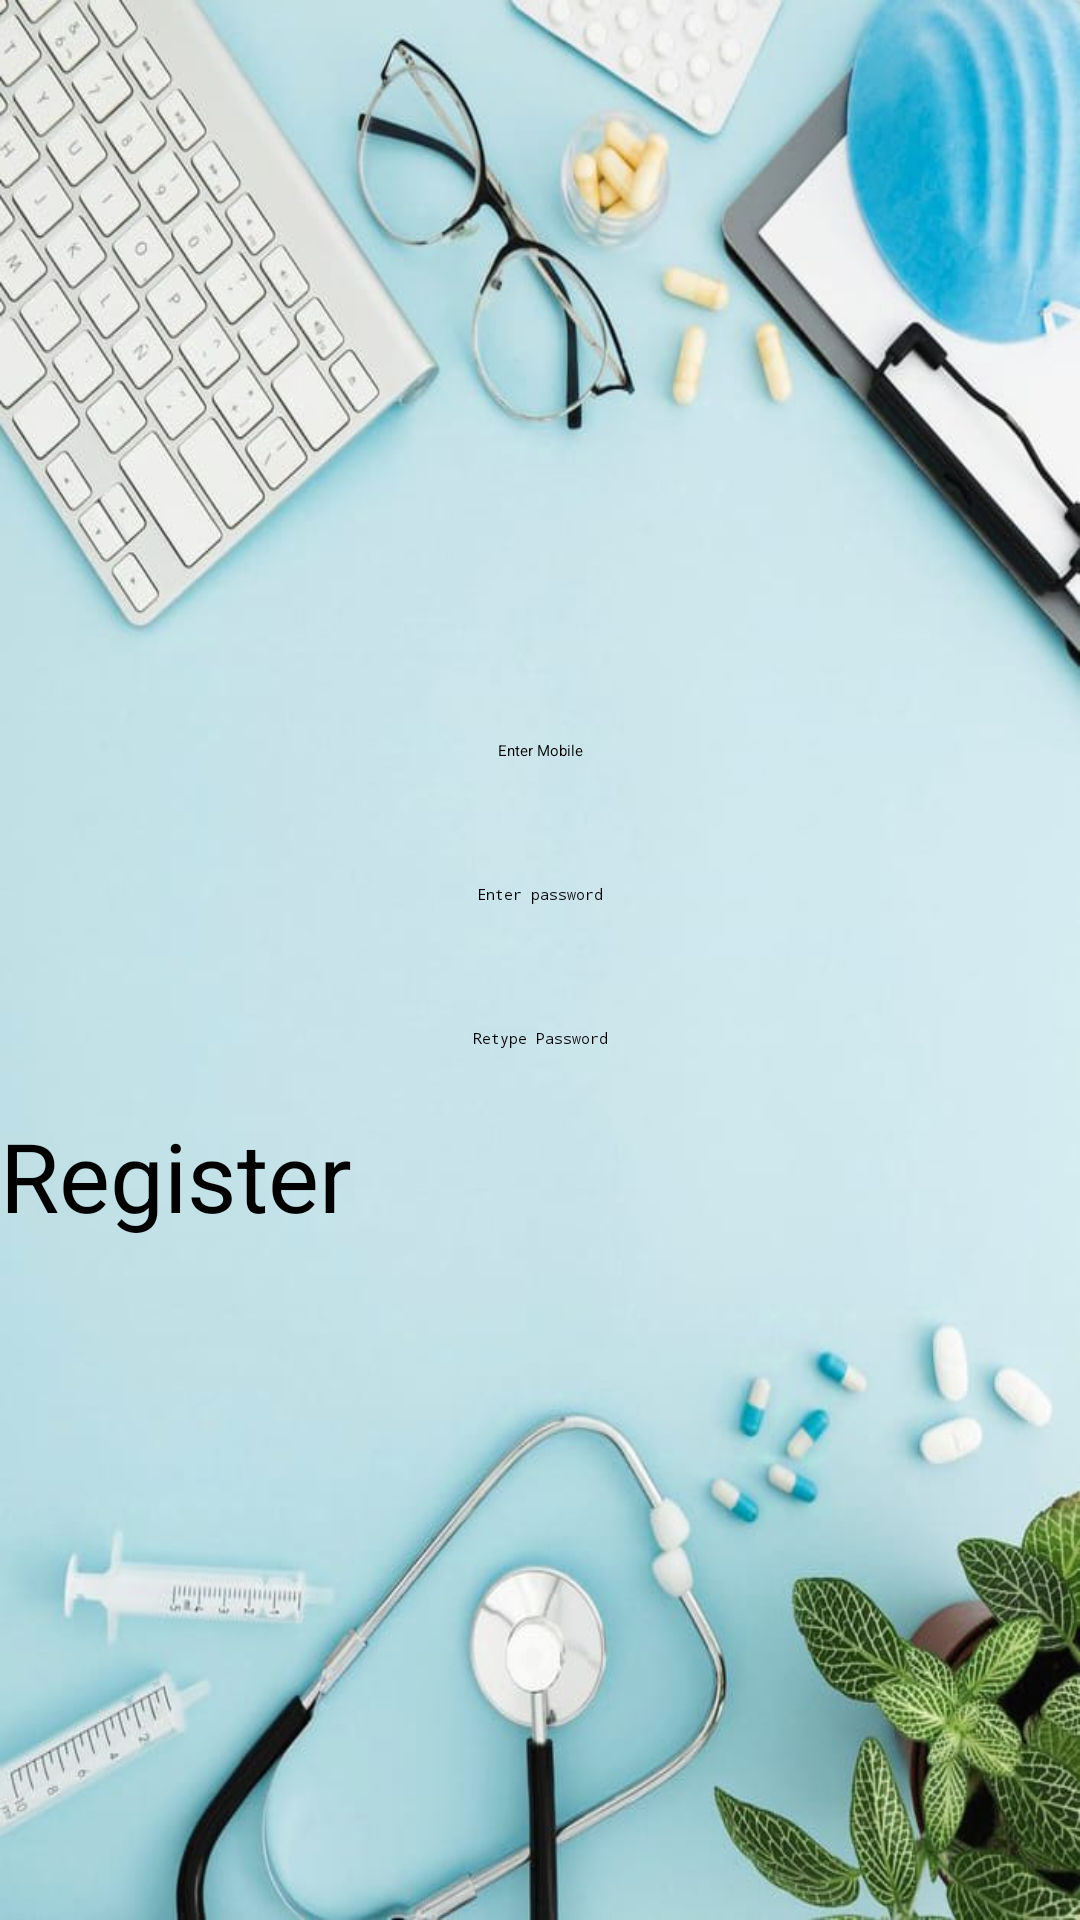

This screen was rendered from an Android layout file. Write that file and the resources it references.
<!-- AndroidManifest.xml: application theme Theme.MedicineIntakeReminder2024 -->
<!-- res/layout/activity_register.xml -->
<?xml version="1.0" encoding="utf-8"?>
<LinearLayout xmlns:android="http://schemas.android.com/apk/res/android"
    xmlns:app="http://schemas.android.com/apk/res-auto"
    xmlns:tools="http://schemas.android.com/tools"
    android:layout_width="match_parent"
    android:orientation="vertical"
    android:layout_height="match_parent"
    tools:context=".view.RegisterActivity"
    android:background="@drawable/med9"
    android:layout_margin="0dp"
    android:gravity="center">

    <EditText
        android:gravity="center"
        android:layout_width="match_parent"
        android:layout_height="48dp"
        android:hint="Enter Mobile"
        android:textColor="@color/black"
        android:textColorHint="@color/black"
        android:id="@+id/registerMobile"/>

    <EditText
        android:inputType="textPassword"
        android:gravity="center"
        android:layout_width="match_parent"
        android:layout_height="48dp"
        android:hint="Enter password"
        android:textColor="@color/black"
        android:textColorHint="@color/black"
        android:id="@+id/registerPassword"/>

    <EditText
        android:gravity="center"
        android:inputType="textPassword"
        android:layout_width="match_parent"
        android:layout_height="48dp"
        android:textColor="@color/black"
        android:hint="Retype Password"
        android:textColorHint="@color/black"
        android:id="@+id/registerConPass"/>

    <Button
        android:id="@+id/registerButton"
        android:text="Register"
        android:textSize="32dp"
        android:textColor="@color/black"
        android:layout_width="match_parent"
        android:layout_height="wrap_content" />

</LinearLayout>
<!-- resources referenced by this layout -->
<resources>
  <color name="black">#FF000000</color>
  <!-- drawable med9: jpg bitmap (drawable, 68447 bytes) -->
  <style name="Theme.MedicineIntakeReminder2024" parent="Theme.Material3.DayNight.NoActionBar">
          
          <item name="android:windowBackground">@drawable/splash</item>
  
          
          <item name="android:textColorPrimary">@color/black</item>
          <item name="android:textColorSecondary">@color/black</item>
  
          
          <item name="buttonStyle">@style/ButtonStyle</item>
          <item name="editTextStyle">@style/EditTextStyle</item>
  
          
      </style>
  <!-- drawable splash: jpg bitmap (drawable, 167373 bytes) -->
  <style name="ButtonStyle">
          <item name="android:textColor">@color/black</item> 
          <item name="android:background">@color/dark_green</item> 
          <item name="android:padding">12dp</item> 
          <item name="android:textSize">16sp</item> 
      </style>
  <style name="EditTextStyle">
          <item name="android:textColor">@color/black</item> 
          <item name="android:backgroundTint">@color/dark_green</item> 
          <item name="android:textSize">16sp</item> 
          <item name="android:paddingStart">16dp</item> 
          <item name="android:paddingEnd">16dp</item> 
      </style>
  <color name="dark_green">#006400</color>
</resources>
